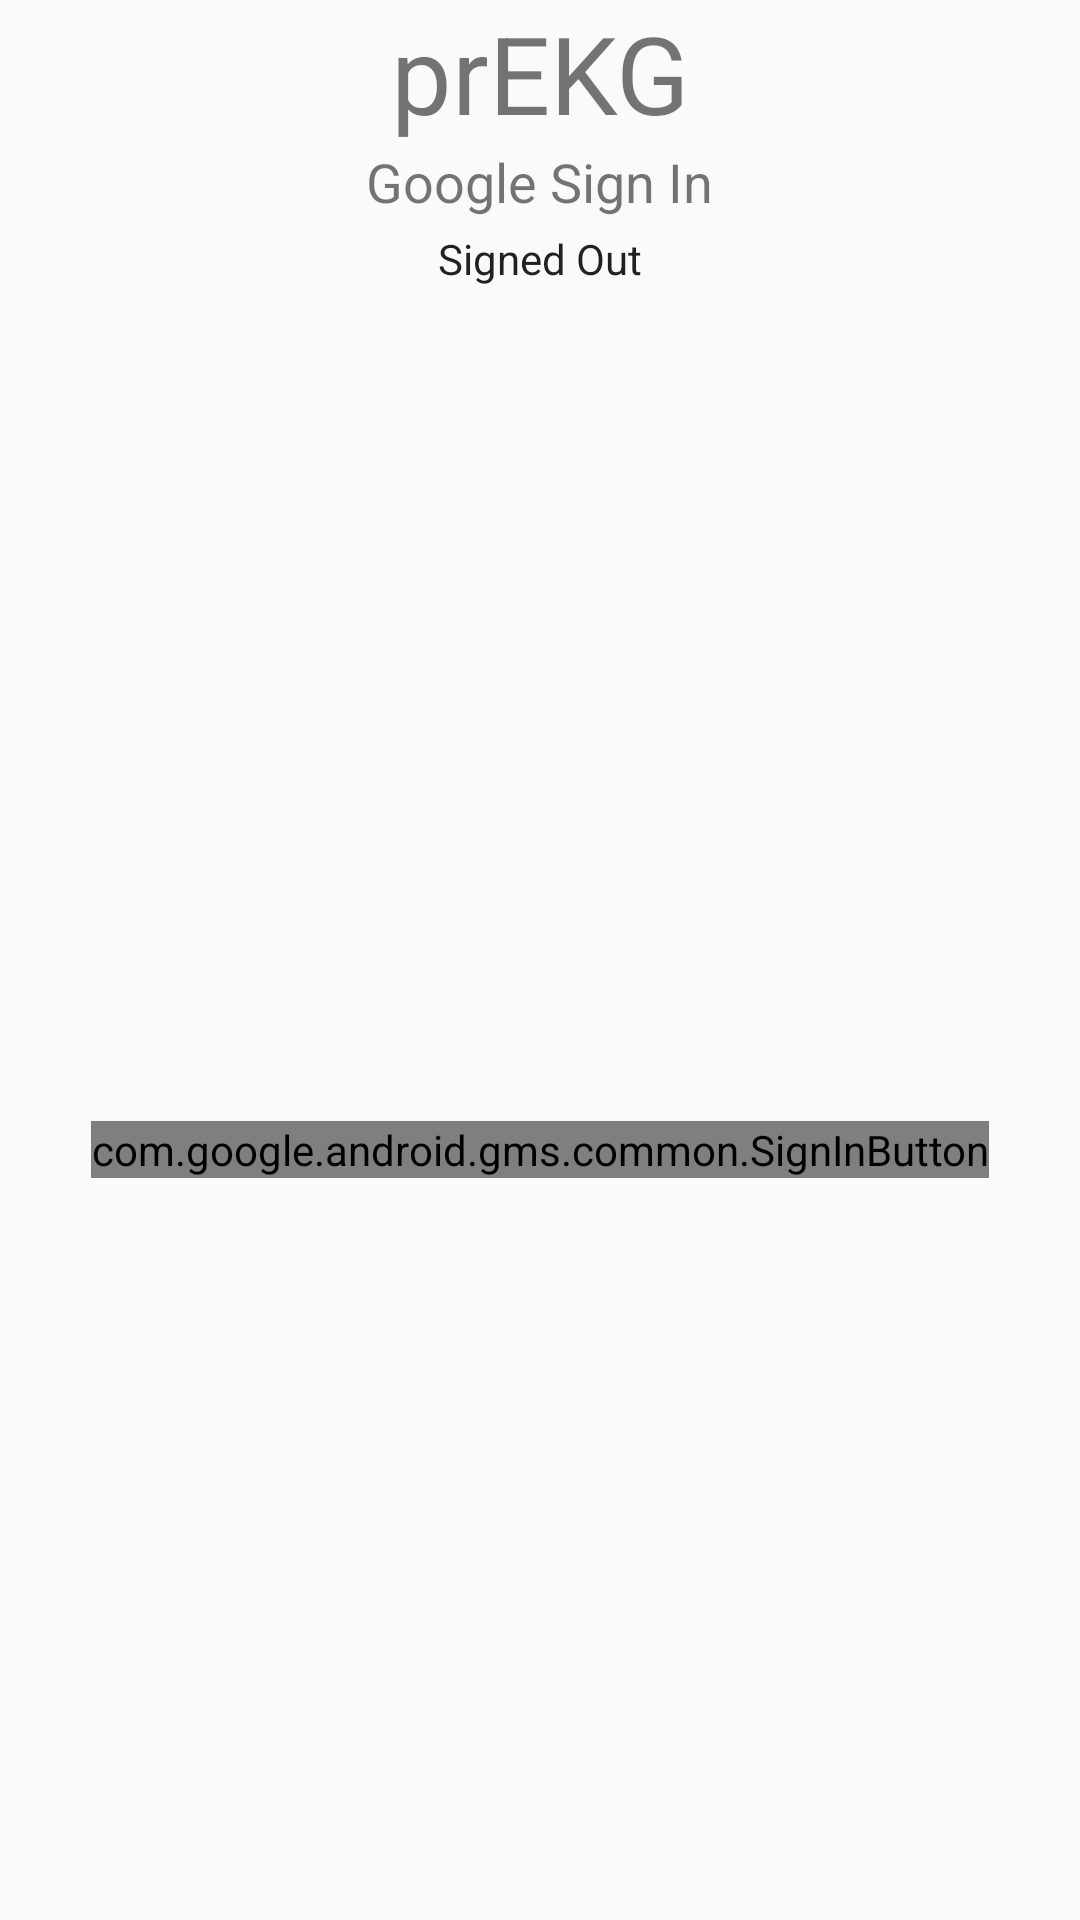

Reconstruct the res/layout file that produces this screen, plus the resources it refers to.
<!-- AndroidManifest.xml: activity theme AppTheme.NoActionBar -->
<!-- res/layout/fragment_login.xml -->
<LinearLayout xmlns:android="http://schemas.android.com/apk/res/android"
    xmlns:tools="http://schemas.android.com/tools"
    android:layout_width="match_parent"
    android:layout_height="match_parent"
    android:gravity="center_horizontal"
    android:orientation="vertical">

        <TextView
            android:id="@+id/app_title_text"
            android:layout_width="wrap_content"
            android:layout_height="wrap_content"
            android:layout_marginBottom="@dimen/title_bottom_margin"
            android:text="@string/app_name"
            android:theme="@style/ThemeOverlay.MyTitleText" />

        <TextView
            android:id="@+id/login_text"
            android:layout_width="wrap_content"
            android:layout_height="wrap_content"
            android:layout_marginBottom="@dimen/title_bottom_margin"
            android:text="@string/google_login_text"
            android:theme="@style/ThemeOverlay.MyLoginText" />

        <TextView
            android:id="@+id/status"
            style="@style/ThemeOverlay.MyTextDetail"
            android:text="@string/signed_out" />

        <TextView
            android:id="@+id/detail"
            style="@style/ThemeOverlay.MyTextDetail"
            tools:text="Firebase User ID: 123456789abc" />

        <RelativeLayout
            android:layout_width="fill_parent"
            android:layout_height="0dp"
            android:layout_weight="0.19"
            android:background="@color/grey_300">

            <com.google.android.gms.common.SignInButton
                android:id="@+id/sign_in_button"
                android:layout_width="wrap_content"
                android:layout_height="wrap_content"
                android:layout_centerInParent="true"
                android:visibility="visible"
                tools:visibility="gone" />

            
                
                
                
                
                
                
                
                
                

                
                    
                    
                    
                    
                    
                    

                
                    
                    
                    
                    
                    
                    
            

        </RelativeLayout>




</LinearLayout>
<!-- resources referenced by this layout -->
<resources>
  <string name="app_name">prEKG</string>
  <string name="disconnect">Disconnect</string>
  <string name="google_login_text">Google Sign In</string>
  <string name="sign_out">Sign Out</string>
  <string name="signed_out">Signed Out</string>
  <style name="ThemeOverlay.MyDarkButton" parent="ThemeOverlay.AppCompat.Dark">
          <item name="colorButtonNormal">@color/colorAccent</item>
          <item name="android:layout_marginRight">4dp</item>
          <item name="android:layout_marginLeft">4dp</item>
          <item name="android:textColor">@android:color/white</item>
      </style>
  <style name="ThemeOverlay.MyLoginText" parent="AppTheme">
          <item name="android:gravity">center</item>
          <item name="android:textSize">18sp</item>
          
      </style>
  <style name="ThemeOverlay.MyTextDetail" parent="AppTheme">
          <item name="android:layout_width">wrap_content</item>
          <item name="android:layout_height">wrap_content</item>
          <item name="android:fadeScrollbars">true</item>
          <item name="android:gravity">center</item>
          <item name="android:maxLines">5</item>
          <item name="android:padding">4dp</item>
          <item name="android:scrollbars">vertical</item>
          <item name="android:textSize">14sp</item>
      </style>
  <style name="ThemeOverlay.MyTitleText" parent="AppTheme">
          <item name="android:gravity">center</item>
          <item name="android:textSize">36sp</item>
          
      </style>
  <style name="AppTheme.NoActionBar">
          <item name="windowActionBar">false</item>
          <item name="windowNoTitle">true</item>
      </style>
  <style name="AppTheme" parent="Theme.AppCompat.Light.DarkActionBar">
          
          <item name="colorPrimary">@color/colorPrimary</item>
          <item name="colorPrimaryDark">@color/colorPrimaryDark</item>
          <item name="colorAccent">@color/colorAccent</item>
      </style>
  <!-- not gathered from this repository: default colours our renderer supplied (Android Studio template values) -->
  <color name="colorPrimary">#FF6200EE</color>
  <color name="colorPrimaryDark">#FF3700B3</color>
  <color name="colorAccent">#FF03DAC5</color>
</resources>
